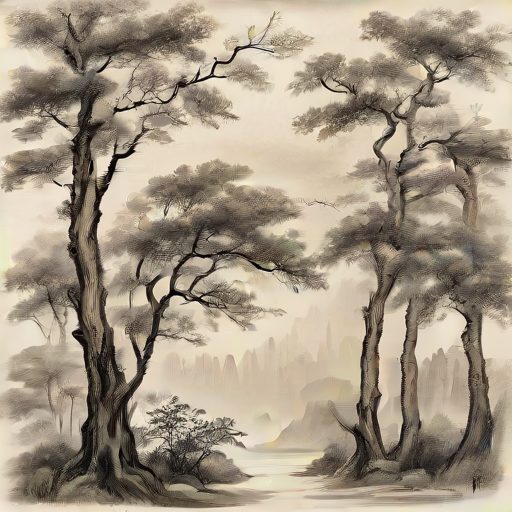
Generation parameters embedded in this image by AUTOMATIC1111 Stable Diffusion web UI or a fork of it (Forge, ...) (PNG 'parameters' text chunk):
chinese drawing, trees
Steps: 1, Sampler: DPM++ 2M Karras, CFG scale: 1.3, Seed: 1588342779, Size: 512x512, Model hash: 2e58e3704b, Model: sd_xl_turbo_1.0, Version: v1.6.1